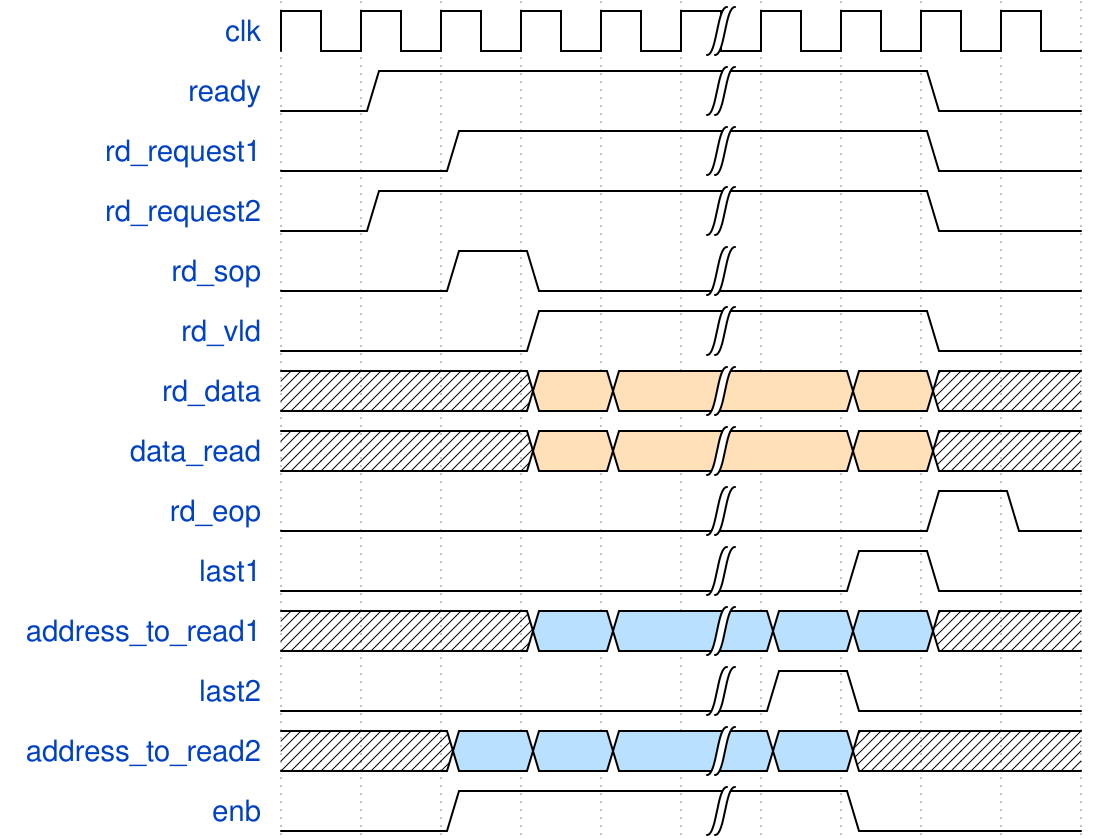

Reproduce this timing diagram as a WaveDrom spec.

// Created by 曾广翼(mill) on 5-12
// This is a waform which can be rendered by WaveDrom
{"signal": [
  {"name": "clk"              , "wave": "p....|...."},
  {"name": "ready"            , "wave": "01...|..0."},
  {"name": "rd_request1"      , "wave": "0.1..|..0."},
  {"name": "rd_request2"      , "wave": "01...|..0."},
  {"name": "rd_sop"           , "wave": "0.10.|...."},
  {"name": "rd_vld"           , "wave": "0..1.|..0."},
  {"name": "rd_data"          , "wave": "x..44|.4x."},
  {"name": "data_read"        , "wave": "x..44|.4x."},
  {"name": "rd_eop"           , "wave": "0....|..10"},
  {"name": "last1"            , "wave": "0....|.10."},
  {"name": "address_to_read1" , "wave": "xxx55|55xx"},
  {"name": "last2"            , "wave": "0....|10.."},
  {"name": "address_to_read2" , "wave": "xx555|5xxx"},
  {"name": "enb"              , "wave": "0.1..|.0.."},
]}
